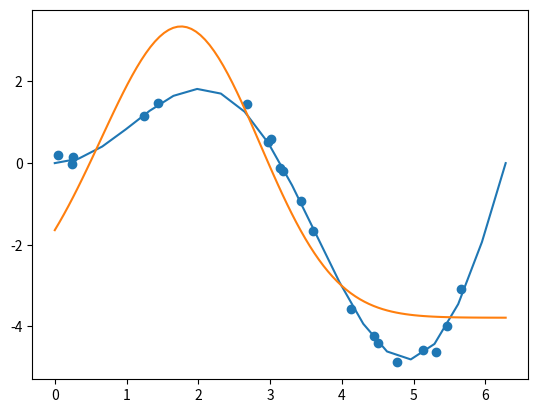

Generate this figure with matplotlib:
import numpy as np
from numpy.linalg import norm
from scipy.stats import distributions as iid
import pandas as pd

f0 = lambda x: x*np.sin(x) # True function

# Factory function for phi_k(x)
phi_factory = lambda c,s=1: lambda x: np.exp(-(1/(2*s))*norm(x-c)**2)  # RBF
# phi_factory = lambda c,s=1: lambda x: (x**c)/s  # Polynomial

def dgp(N,sigma_u):
    X = iid.uniform(loc=0,scale=2*np.pi).rvs(N).tolist()
    X.sort()

    u = iid.norm(scale=sigma_u)

    y = pd.Series([f0(x) + u.rvs(1)[0] for x in X])

    return X,y

N = 20
X,y = dgp(N,0.1)

import matplotlib.pyplot as plt

fig, ax = plt.subplots()

ax.scatter(X,y)

Domain = np.linspace(0,2*np.pi,N).tolist()

ax.plot(Domain,[f0(x) for x in Domain])

## Or
K=3
phis = {k:phi_factory(k) for k in range(K)}

phis[0] = lambda x: 1 # Constant function

TX = {}
for k in range(K):
    TX[k] = [phis[k](x) for x in X]

TX = pd.DataFrame(TX)

try: # If y isn't a DataFrame make it one
    y = pd.DataFrame({'y':y})
except ValueError: # Guess it is!
    pass

alpha = pd.DataFrame(np.linalg.solve(TX.T@TX, TX.T@y),index=TX.columns)

# Check fit:
e = y - TX@alpha
e.var()

def fhat(x,alpha):

    try: # Make alpha 1-d for calculations here
        alpha = alpha.squeeze()
    except AttributeError: # Maybe a list?
        pass
    
    yhat = 0
    for k,phik in phis.items():
        yhat += alpha[k]*phik(x)

    return yhat

Domain = np.linspace(0,2*np.pi,100).tolist()

_ = ax.plot(Domain,[fhat(x,alpha) for x in Domain])
fig

dx = Domain[1]-Domain[0]
MSE = np.sum([((f0(x) - fhat(x,alpha))**2)*dx for x in Domain])

MSE